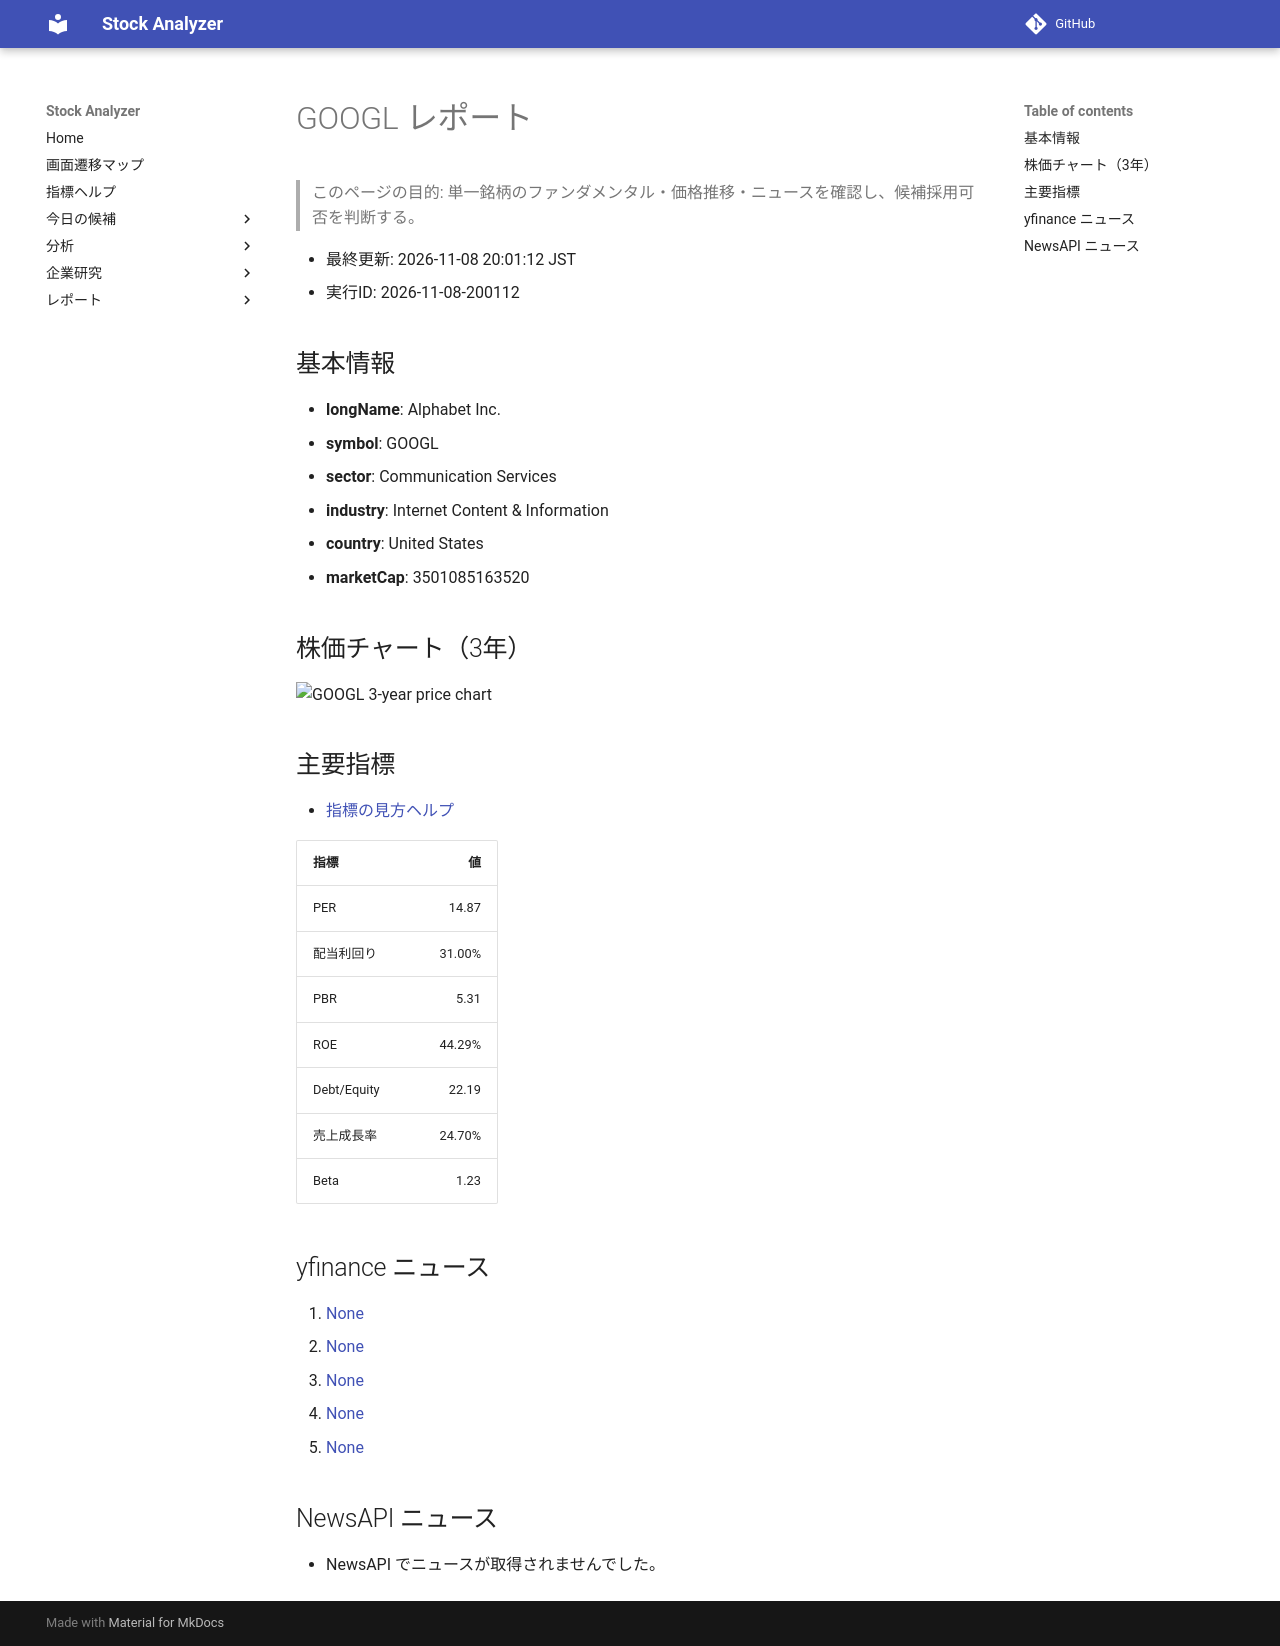

repository: Yumi-note/Making-APP · page: reports/2026-11-08/200112/GOOGL/index.html · generator: mkdocs

# GOOGL レポート

> このページの目的: 単一銘柄のファンダメンタル・価格推移・ニュースを確認し、候補採用可否を判断する。

- 最終更新: 2026-11-08 20:01:12 JST
- 実行ID: 2026-11-08-200112

## 基本情報

- **longName**: Alphabet Inc.
- **symbol**: GOOGL
- **sector**: Communication Services
- **industry**: Internet Content & Information
- **country**: United States
- **marketCap**: 3501085163520

## 株価チャート（3年）

![GOOGL 3-year price chart](GOOGL_3y.png)

## 主要指標

- [指標の見方ヘルプ](../../../../indicators.md)

| 指標 | 値 |
|---|---:|
| PER | 14.87 |
| 配当利回り | 31.00% |
| PBR | 5.31 |
| ROE | 44.29% |
| Debt/Equity | 22.19 |
| 売上成長率 | 24.70% |
| Beta | 1.23 |

## yfinance ニュース

1. [None](None)
2. [None](None)
3. [None](None)
4. [None](None)
5. [None](None)

## NewsAPI ニュース

- NewsAPI でニュースが取得されませんでした。
